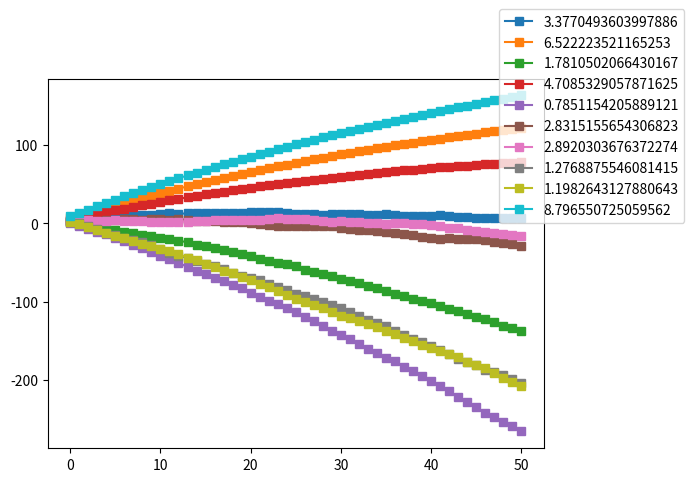

The script that saved this image:
import matplotlib.pyplot as pyplot
import random
import itertools

class Player:
    pid = -1	
    skill = -1.0
    rank = 0
    def __init__(self, newpid, newskill, newrank):
        self.pid = newpid
        self.skill = newskill
        self.rank = newrank

def playerMatch(playerA, playerB):
    if playerA.skill >= playerB.skill:
        return playerA
    else:
        return playerB

def generatePlayers(numPlayers):
    players = []
    for i in range(0, numPlayers):
        skill = random.uniform(0, 10)
        player = Player(i, skill, skill)
        players.append(player)
    return players

def elo(playerA, playerB):
    probA = 1/(1+pow(10, (playerB.rank - playerA.rank)/400))
    probB = 1/(1+pow(10, (playerA.rank - playerB.rank)/400))

    return (probA, probB)

def nextRound(players):
    for playerA, playerB in list(itertools.combinations(players, 2)):
        variance = random.uniform(-1, 1)
        (expectedA, expectedB) = elo(playerA, playerB)
        if playerA.skill > playerB.skill + variance:
            playerA.rank += 1 - expectedA
            playerB.rank -= 1 - expectedB
        elif playerB.skill + variance > playerA.skill:
            playerA.rank -= 1 - expectedA
            playerB.rank += 1 - expectedB

def runSimulation(numPlayers, generations):

    players = generatePlayers(numPlayers)
    
    rankHistory = []

    for i in range(0, generations):
        for player in players:
            rankHistory.append((i, player.pid, player.rank))
        nextRound(players)
    for player in players:
        rankHistory.append((generations, player.pid, player.rank))
    
    for player in players:
        history = []
        for (rounds, pid, rank) in rankHistory:
            if player.pid == pid:
                history.append(rank)
        pyplot.plot(range(0, generations+1), history, 's-', label = str(player.skill))
           
    pyplot.legend(bbox_to_anchor=(1.05, 1), loc=2, borderaxespad=-5)
    pyplot.show()

    #for player in players:
    #    print player.pid, player.skill, player.rank

runSimulation(10, 50)
